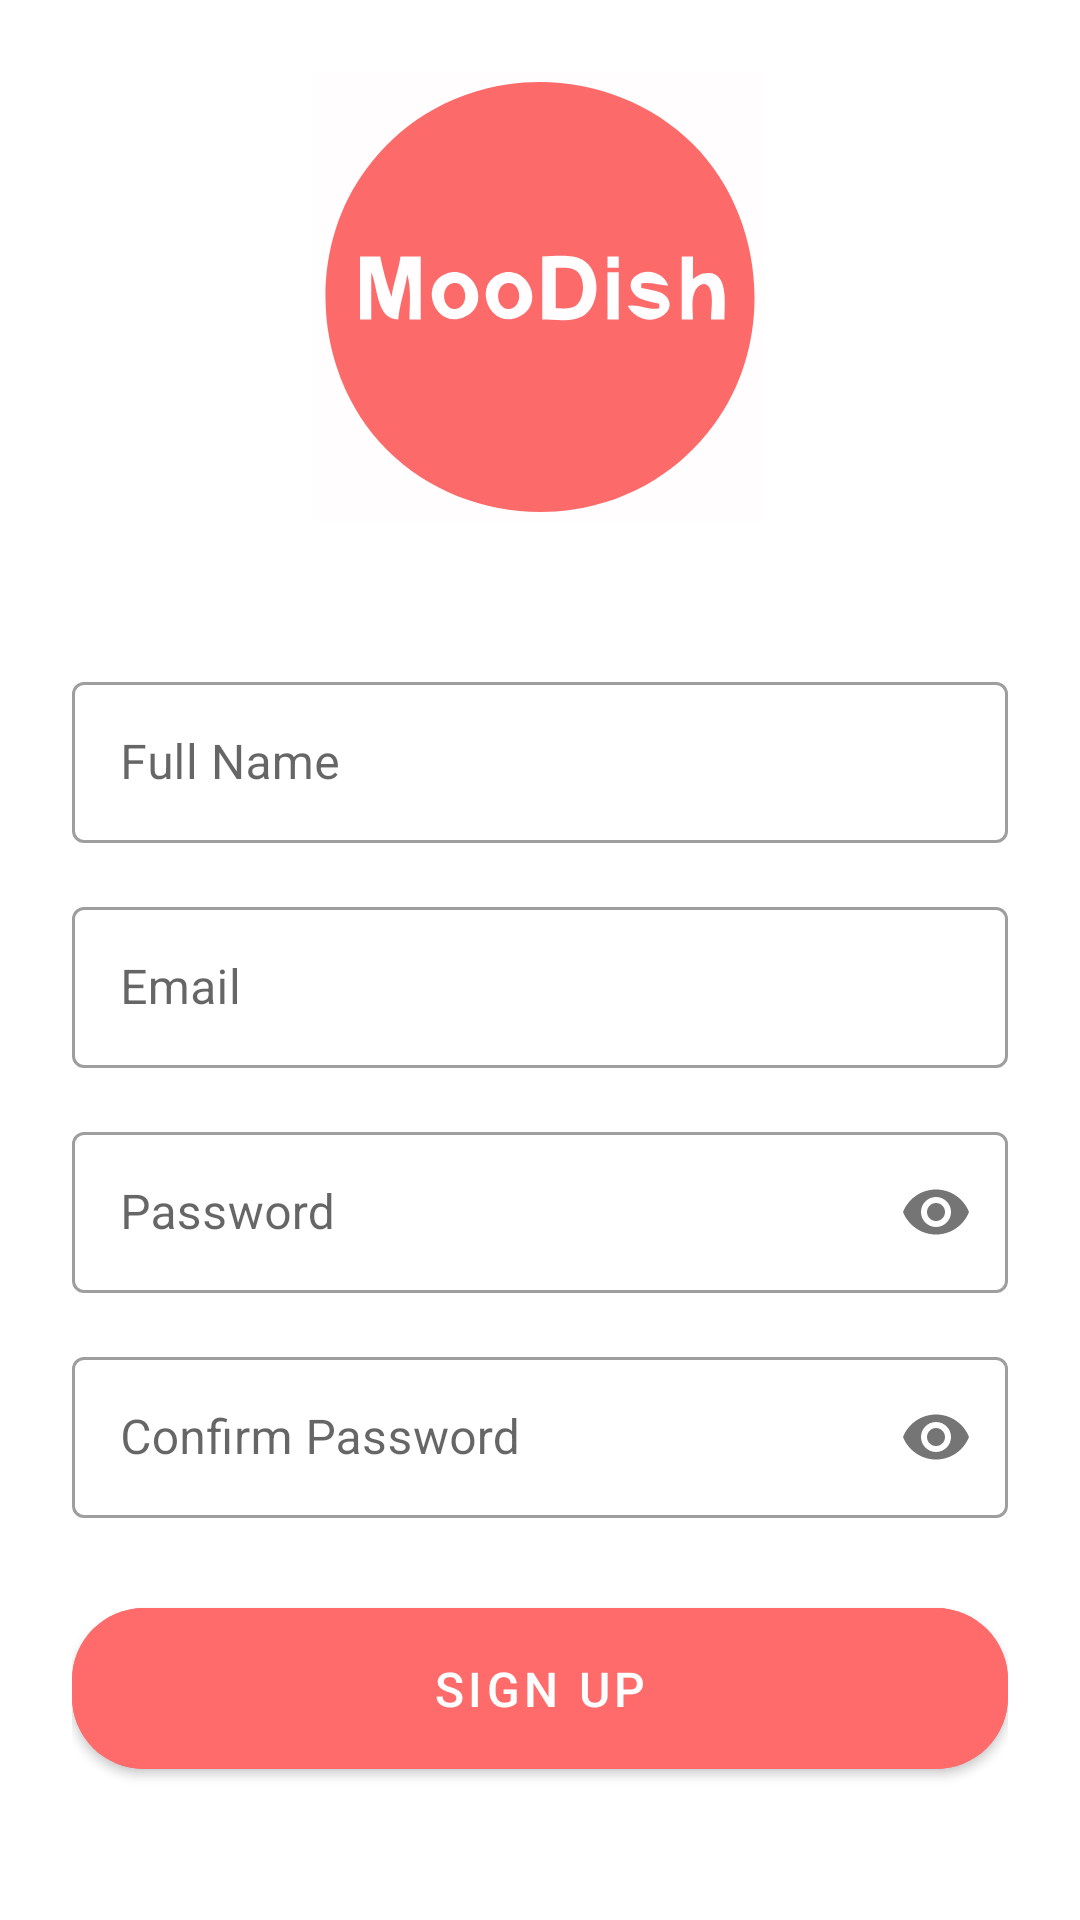

The Android layout XML behind this screen, and the referenced resources:
<!-- AndroidManifest.xml: application theme Theme.MooDish -->
<!-- res/layout/activity_signup.xml -->
<?xml version="1.0" encoding="utf-8"?>
<androidx.constraintlayout.widget.ConstraintLayout xmlns:android="http://schemas.android.com/apk/res/android"
    xmlns:app="http://schemas.android.com/apk/res-auto"
    android:layout_width="match_parent"
    android:layout_height="match_parent"
    android:padding="24dp">

    <ImageView
        android:id="@+id/ivLogo"
        android:layout_width="150dp"
        android:layout_height="150dp"
        android:src="@drawable/ic_moodish"
        android:contentDescription="@string/app_logo"
        app:layout_constraintTop_toTopOf="parent"
        app:layout_constraintStart_toStartOf="parent"
        app:layout_constraintEnd_toEndOf="parent"
        app:layout_constraintBottom_toTopOf="@id/etName"
        app:layout_constraintVertical_chainStyle="packed"
        app:layout_constraintVertical_bias="0.2" />

    <com.google.android.material.textfield.TextInputLayout
        android:id="@+id/etName"
        android:layout_width="match_parent"
        android:layout_height="wrap_content"
        android:layout_marginTop="48dp"
        android:background="@drawable/rounded_edit_text_bg"
        app:layout_constraintTop_toBottomOf="@id/ivLogo"
        app:layout_constraintStart_toStartOf="parent"
        app:layout_constraintEnd_toEndOf="parent"
        app:layout_constraintBottom_toTopOf="@id/etEmail"
        style="@style/Widget.MaterialComponents.TextInputLayout.OutlinedBox">

        <com.google.android.material.textfield.TextInputEditText
            android:layout_width="match_parent"
            android:layout_height="wrap_content"
            android:hint="@string/name"
            android:inputType="textPersonName"
            android:padding="16dp" />
    </com.google.android.material.textfield.TextInputLayout>

    <com.google.android.material.textfield.TextInputLayout
        android:id="@+id/etEmail"
        android:layout_width="match_parent"
        android:layout_height="wrap_content"
        android:layout_marginTop="16dp"
        android:background="@drawable/rounded_edit_text_bg"
        app:layout_constraintTop_toBottomOf="@id/etName"
        app:layout_constraintStart_toStartOf="parent"
        app:layout_constraintEnd_toEndOf="parent"
        app:layout_constraintBottom_toTopOf="@id/etPassword"
        style="@style/Widget.MaterialComponents.TextInputLayout.OutlinedBox">

        <com.google.android.material.textfield.TextInputEditText
            android:layout_width="match_parent"
            android:layout_height="wrap_content"
            android:hint="@string/email"
            android:inputType="textEmailAddress"
            android:padding="16dp" />
    </com.google.android.material.textfield.TextInputLayout>

    <com.google.android.material.textfield.TextInputLayout
        android:id="@+id/etPassword"
        android:layout_width="match_parent"
        android:layout_height="wrap_content"
        android:layout_marginTop="16dp"
        android:background="@drawable/rounded_edit_text_bg"
        app:layout_constraintTop_toBottomOf="@id/etEmail"
        app:layout_constraintStart_toStartOf="parent"
        app:layout_constraintEnd_toEndOf="parent"
        app:layout_constraintBottom_toTopOf="@id/etConfirmPassword"
        app:passwordToggleEnabled="true"
        style="@style/Widget.MaterialComponents.TextInputLayout.OutlinedBox">

        <com.google.android.material.textfield.TextInputEditText
            android:layout_width="match_parent"
            android:layout_height="wrap_content"
            android:hint="@string/password"
            android:inputType="textPassword"
            android:padding="16dp" />
    </com.google.android.material.textfield.TextInputLayout>

    <com.google.android.material.textfield.TextInputLayout
        android:id="@+id/etConfirmPassword"
        android:layout_width="match_parent"
        android:layout_height="wrap_content"
        android:layout_marginTop="16dp"
        android:background="@drawable/rounded_edit_text_bg"
        app:layout_constraintTop_toBottomOf="@id/etPassword"
        app:layout_constraintStart_toStartOf="parent"
        app:layout_constraintEnd_toEndOf="parent"
        app:layout_constraintBottom_toTopOf="@id/btnSignUp"
        app:passwordToggleEnabled="true"
        style="@style/Widget.MaterialComponents.TextInputLayout.OutlinedBox">

        <com.google.android.material.textfield.TextInputEditText
            android:layout_width="match_parent"
            android:layout_height="wrap_content"
            android:hint="@string/confirm_password"
            android:inputType="textPassword"
            android:padding="16dp" />
    </com.google.android.material.textfield.TextInputLayout>

    <com.google.android.material.button.MaterialButton
        android:id="@+id/btnSignUp"
        android:layout_width="match_parent"
        android:layout_height="wrap_content"
        android:layout_marginTop="24dp"
        android:backgroundTint="@color/moodish_coral"
        android:padding="16dp"
        android:text="@string/sign_up"
        android:textColor="@color/white"
        android:textSize="16sp"
        app:cornerRadius="24dp"
        app:layout_constraintTop_toBottomOf="@id/etConfirmPassword"
        app:layout_constraintStart_toStartOf="parent"
        app:layout_constraintEnd_toEndOf="parent"
        app:layout_constraintBottom_toTopOf="@id/tvLogin" />

    <TextView
        android:id="@+id/tvLogin"
        android:layout_width="wrap_content"
        android:layout_height="wrap_content"
        android:layout_marginTop="16dp"
        android:text="@string/already_have_account"
        app:layout_constraintTop_toBottomOf="@id/btnSignUp"
        app:layout_constraintStart_toStartOf="parent"
        app:layout_constraintEnd_toStartOf="@id/btnLogin" />

    <TextView
        android:id="@+id/btnLogin"
        android:layout_width="wrap_content"
        android:layout_height="wrap_content"
        android:layout_marginStart="4dp"
        android:text="@string/login"
        android:textColor="@color/moodish_coral"
        android:textStyle="bold"
        app:layout_constraintTop_toTopOf="@id/tvLogin"
        app:layout_constraintStart_toEndOf="@id/tvLogin"
        app:layout_constraintBottom_toBottomOf="@id/tvLogin" />

</androidx.constraintlayout.widget.ConstraintLayout>
<!-- resources referenced by this layout -->
<resources>
  <color name="moodish_coral">#FF6B6B</color>
  <color name="white">#FFFFFFFF</color>
  <!-- drawable ic_moodish: vector/xml drawable (drawable, 2618 chars, omitted) -->
  <string name="already_have_account">Already have an account?</string>
  <string name="app_logo">App Logo</string>
  <string name="confirm_password">Confirm Password</string>
  <string name="email">Email</string>
  <string name="login">Login</string>
  <string name="name">Full Name</string>
  <string name="password">Password</string>
  <string name="sign_up">Sign up</string>
  <style name="Theme.MooDish" parent="Theme.MaterialComponents.DayNight.NoActionBar">
          
          <item name="colorPrimary">@color/moodish_coral</item>
          <item name="colorPrimaryVariant">@color/moodish_coral</item>
          <item name="colorOnPrimary">@color/white</item>
          
          <item name="colorSecondary">@color/moodish_coral</item>
          <item name="colorSecondaryVariant">@color/moodish_coral</item>
          <item name="colorOnSecondary">@color/black</item>
          
          <item name="android:statusBarColor">@color/white</item>
          <item name="android:windowLightStatusBar">true</item>
          
          <item name="android:textColor">@color/black</item>
      </style>
  <color name="black">#FF000000</color>
</resources>
